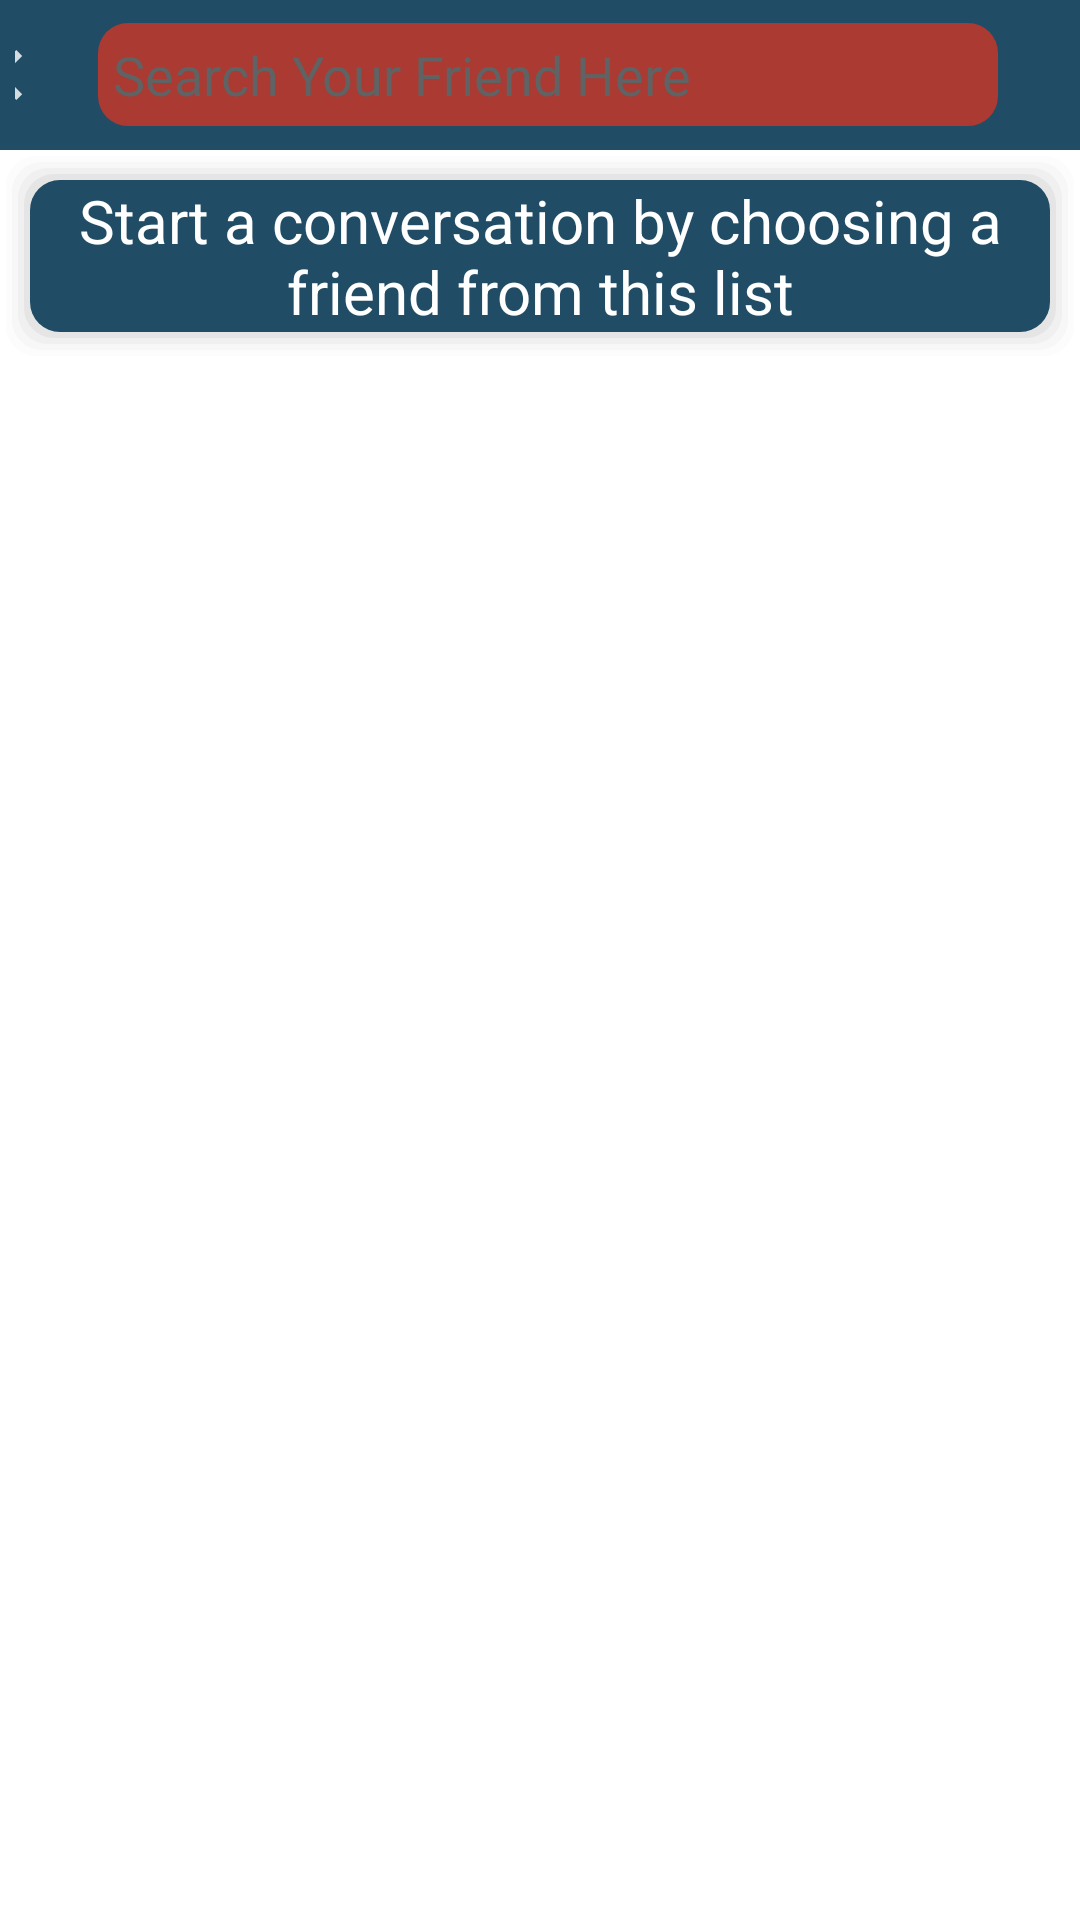

Produce the Android XML layout that renders to this screen, including the resource entries it uses.
<!-- AndroidManifest.xml: application theme Material.Light.NoActionBar -->
<!-- res/layout/activity_chat_user_list.xml -->
<?xml version="1.0" encoding="utf-8"?>
<androidx.constraintlayout.widget.ConstraintLayout xmlns:android="http://schemas.android.com/apk/res/android"
    xmlns:app="http://schemas.android.com/apk/res-auto"
    xmlns:tools="http://schemas.android.com/tools"
    android:layout_width="match_parent"
    android:layout_height="match_parent"
    tools:context=".ChatUserListActivity">

    <LinearLayout
        android:id="@+id/search_bar_layout"
        android:layout_width="match_parent"
        android:layout_height="wrap_content"
        app:layout_constraintTop_toTopOf="parent"
        app:layout_constraintLeft_toLeftOf="parent"
        app:layout_constraintRight_toRightOf="parent"
        android:orientation="horizontal"
        android:padding="5dp"
        android:gravity="center"
        android:background="@color/colorPrimary">

        <ImageButton
            android:id="@+id/backButton"
            android:layout_width="40sp"
            android:layout_height="40sp"
            android:layout_marginStart="5dp"
            android:background="@drawable/ic_left" />

        <EditText
            android:id="@+id/searchEditText"
            android:layout_width="300dp"
            android:layout_height="wrap_content"
            android:hint="@string/search_your_friend_here"
            android:padding="5dp"
            android:layout_marginLeft="10dp"
            android:background="@drawable/rounded_layout"
            android:maxLines="1"
            android:inputType="textShortMessage"
            android:textColorHint="@color/darkgrey"
            android:textColor="#000000"
            android:fontFamily="@font/nunito"
            android:autofillHints="" />

        <ImageButton
            android:id="@+id/searchbtn"
            android:layout_width="40dp"
            android:layout_height="40dp"
            android:padding="5dp"
            android:scaleType="center"
            android:background="@drawable/ic_search"
            android:layout_marginStart="5dp"
            android:layout_marginEnd="5dp"/>

    </LinearLayout>

    <TextView
        android:id="@+id/TextView"
        android:layout_width="match_parent"
        android:layout_height="wrap_content"
        android:background="@drawable/shadowbox_blue"
        android:textColor="@color/white"
        app:layout_constraintTop_toBottomOf="@id/search_bar_layout"
        app:layout_constraintLeft_toLeftOf="parent"
        android:textSize="20dp"
        android:gravity="center"
        android:padding="10dp"
        android:text="Start a conversation by choosing a friend from this list"/>

    <androidx.recyclerview.widget.RecyclerView
        android:id="@+id/user_list_recycler_view"
        android:layout_width="match_parent"
        android:layout_height="0dp"
        app:layout_constraintBottom_toBottomOf="parent"
        app:layout_constraintHorizontal_bias="0.0"
        app:layout_constraintLeft_toLeftOf="parent"
        app:layout_constraintRight_toRightOf="parent"
        app:layout_constraintTop_toBottomOf="@id/TextView"
        app:layout_constraintVertical_bias="0.0"
        app:layoutManager="androidx.recyclerview.widget.LinearLayoutManager"/>

</androidx.constraintlayout.widget.ConstraintLayout>
<!-- resources referenced by this layout -->
<resources>
  <color name="colorPrimary">#204D65</color>
  <color name="darkgrey">#606263</color>
  <color name="white">#FFFFFF</color>
  <!-- drawable ic_left (drawable-anydpi) -->
  <vector xmlns:android="http://schemas.android.com/apk/res/android"
      android:width="24dp"
      android:height="24dp"
      android:viewportWidth="28.8"
      android:viewportHeight="28.8"
      android:tint="#FFFFFF"
      android:alpha="0.8">
    <group android:translateX="2.4"
        android:translateY="2.4">
        <path
            android:fillColor="#FF000000"
            android:pathData="M15.41,7.41L14,6l-6,6 6,6 1.41,-1.41L10.83,12z"/>
    </group>
  </vector>
  <!-- drawable rounded_layout (drawable) -->
  <?xml version="1.0" encoding="UTF-8"?>
  <shape xmlns:android="http://schemas.android.com/apk/res/android">
      <solid android:color="#AA3A32"/>
      <corners android:radius="10dp"/>
      <padding android:left="0dp" android:top="0dp" android:right="0dp" android:bottom="0dp" />
  </shape>
  <!-- drawable shadowbox_blue (drawable) -->
  <?xml version="1.0" encoding="utf-8"?>
  <layer-list xmlns:android="http://schemas.android.com/apk/res/android" >
  
      
      <item>
          <shape>
              <padding
                  android:bottom="2dp"
                  android:left="2dp"
                  android:right="2dp"
                  android:top="2dp" />
  
              <solid android:color="#00CCCCCC" />
  
              <corners android:radius="10dp" />
          </shape>
      </item>
      <item>
          <shape>
              <padding
                  android:bottom="2dp"
                  android:left="2dp"
                  android:right="2dp"
                  android:top="2dp" />
  
              <solid android:color="#10CCCCCC" />
  
              <corners android:radius="10dp" />
          </shape>
      </item>
      <item>
          <shape>
              <padding
                  android:bottom="2dp"
                  android:left="2dp"
                  android:right="2dp"
                  android:top="2dp" />
  
              <solid android:color="#20CCCCCC" />
  
              <corners android:radius="10dp" />
          </shape>
      </item>
      <item>
          <shape>
              <padding
                  android:bottom="2dp"
                  android:left="2dp"
                  android:right="2dp"
                  android:top="2dp" />
  
              <solid android:color="#30CCCCCC" />
  
              <corners android:radius="10dp" />
          </shape>
      </item>
      <item>
          <shape>
              <padding
                  android:bottom="2dp"
                  android:left="2dp"
                  android:right="2dp"
                  android:top="2dp" />
  
              <solid android:color="#50CCCCCC" />
  
              <corners android:radius="10dp" />
          </shape>
      </item>
  
      
      <item>
          <shape>
              <solid android:color="@color/colorAccent" />
              <corners android:radius="10dp" />
          </shape>
      </item>
  
  </layer-list>
  <string name="search_your_friend_here">Search Your Friend Here</string>
  <style name="Material.Light.NoActionBar" parent="Theme.MaterialComponents.Light.NoActionBar">
          
          <item name="colorPrimary">@color/colorPrimary</item>
          <item name="colorPrimaryDark">@color/colorPrimary</item>
          <item name="colorAccent">@color/colorPrimary</item>
          <item name="android:colorEdgeEffect">@color/colorPrimary</item>
      </style>
  <color name="colorAccent">#204D65</color>
</resources>
